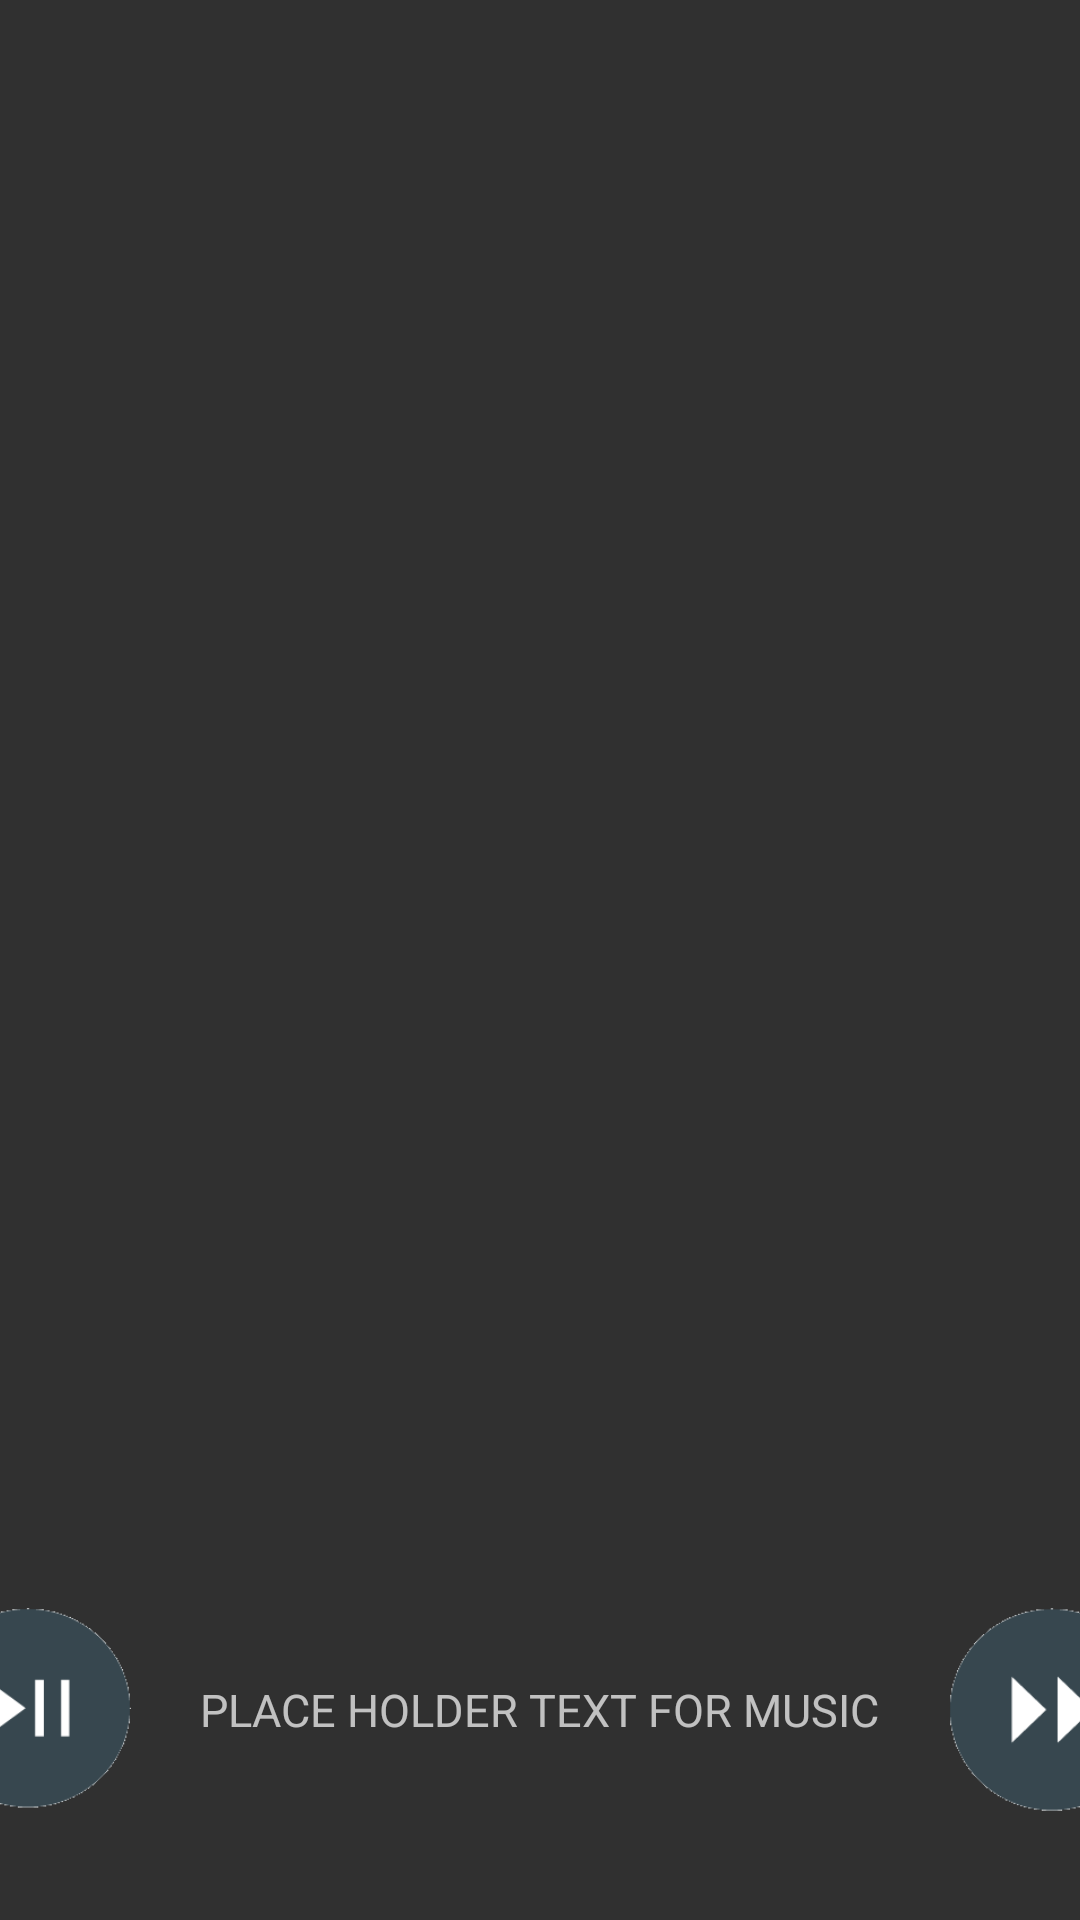

Here is an Android app screen rendered from its layout file. Give the layout XML and the strings, colors and styles it references.
<!-- AndroidManifest.xml: application theme NoBarTheme -->
<!-- res/layout/ship_select_activity.xml -->
<?xml version="1.0" encoding="utf-8"?>
<RelativeLayout xmlns:android="http://schemas.android.com/apk/res/android"
    xmlns:tools="http://schemas.android.com/tools"
    android:layout_width="match_parent"
    android:layout_height="match_parent"
    tools:context=".ShipSelectActivity">

    <LinearLayout
        android:id="@+id/homeLayout"
        android:orientation="vertical"
        android:layout_width="match_parent"
        android:layout_height="match_parent"
        android:background="@drawable/stars">


        <LinearLayout
            android:id="@+id/ship_select_button_area"
            android:orientation="horizontal"
            android:layout_width="match_parent"
            android:layout_height="500dp"
            android:layout_gravity="top"
            android:gravity="center">
        </LinearLayout>

        <LinearLayout
            android:orientation="horizontal"
            android:layout_width="match_parent"
            android:layout_height="100dp"
            android:layout_gravity="bottom"
            android:layout_weight="1"
            android:gravity="center">

            <ImageButton
                android:id="@+id/play"
                android:layout_width="75dp"
                android:layout_height="75dp"
                android:background="@drawable/play"
                android:padding="20dp"
                android:onClick="playPause"/>

            <TextView
                android:id="@+id/now_playing_label"
                android:text="PLACE HOLDER TEXT FOR MUSIC"
                android:textSize="15dp"
                android:layout_width="wrap_content"
                android:layout_height="wrap_content"
                android:padding="20dp"/>

            <ImageButton
                android:id="@+id/playSkip"
                android:layout_width="75dp"
                android:layout_height="75dp"
                android:background="@drawable/next"
                android:padding="20dp"
                android:onClick="nextTrack"/>

        </LinearLayout>



    </LinearLayout>

</RelativeLayout>
<!-- resources referenced by this layout -->
<resources>
  <!-- drawable next: png bitmap (drawable, 3410 bytes) -->
  <!-- drawable play: png bitmap (drawable, 3434 bytes) -->
  <style name="NoBarTheme" parent="Theme.AppCompat.NoActionBar">
          <item name="android:windowActionBar">false</item>
          <item name="android:windowNoTitle">true</item>
          <item name="android:windowFullscreen">true</item>
          <item name="colorPrimary">@color/colorAccent</item>
          <item name="colorPrimaryDark">@color/colorPrimaryDark</item>
          <item name="colorAccent">@color/colorAccent</item>
      </style>
  <color name="colorAccent">#FF4081</color>
  <color name="colorPrimaryDark">#303F9F</color>
</resources>
